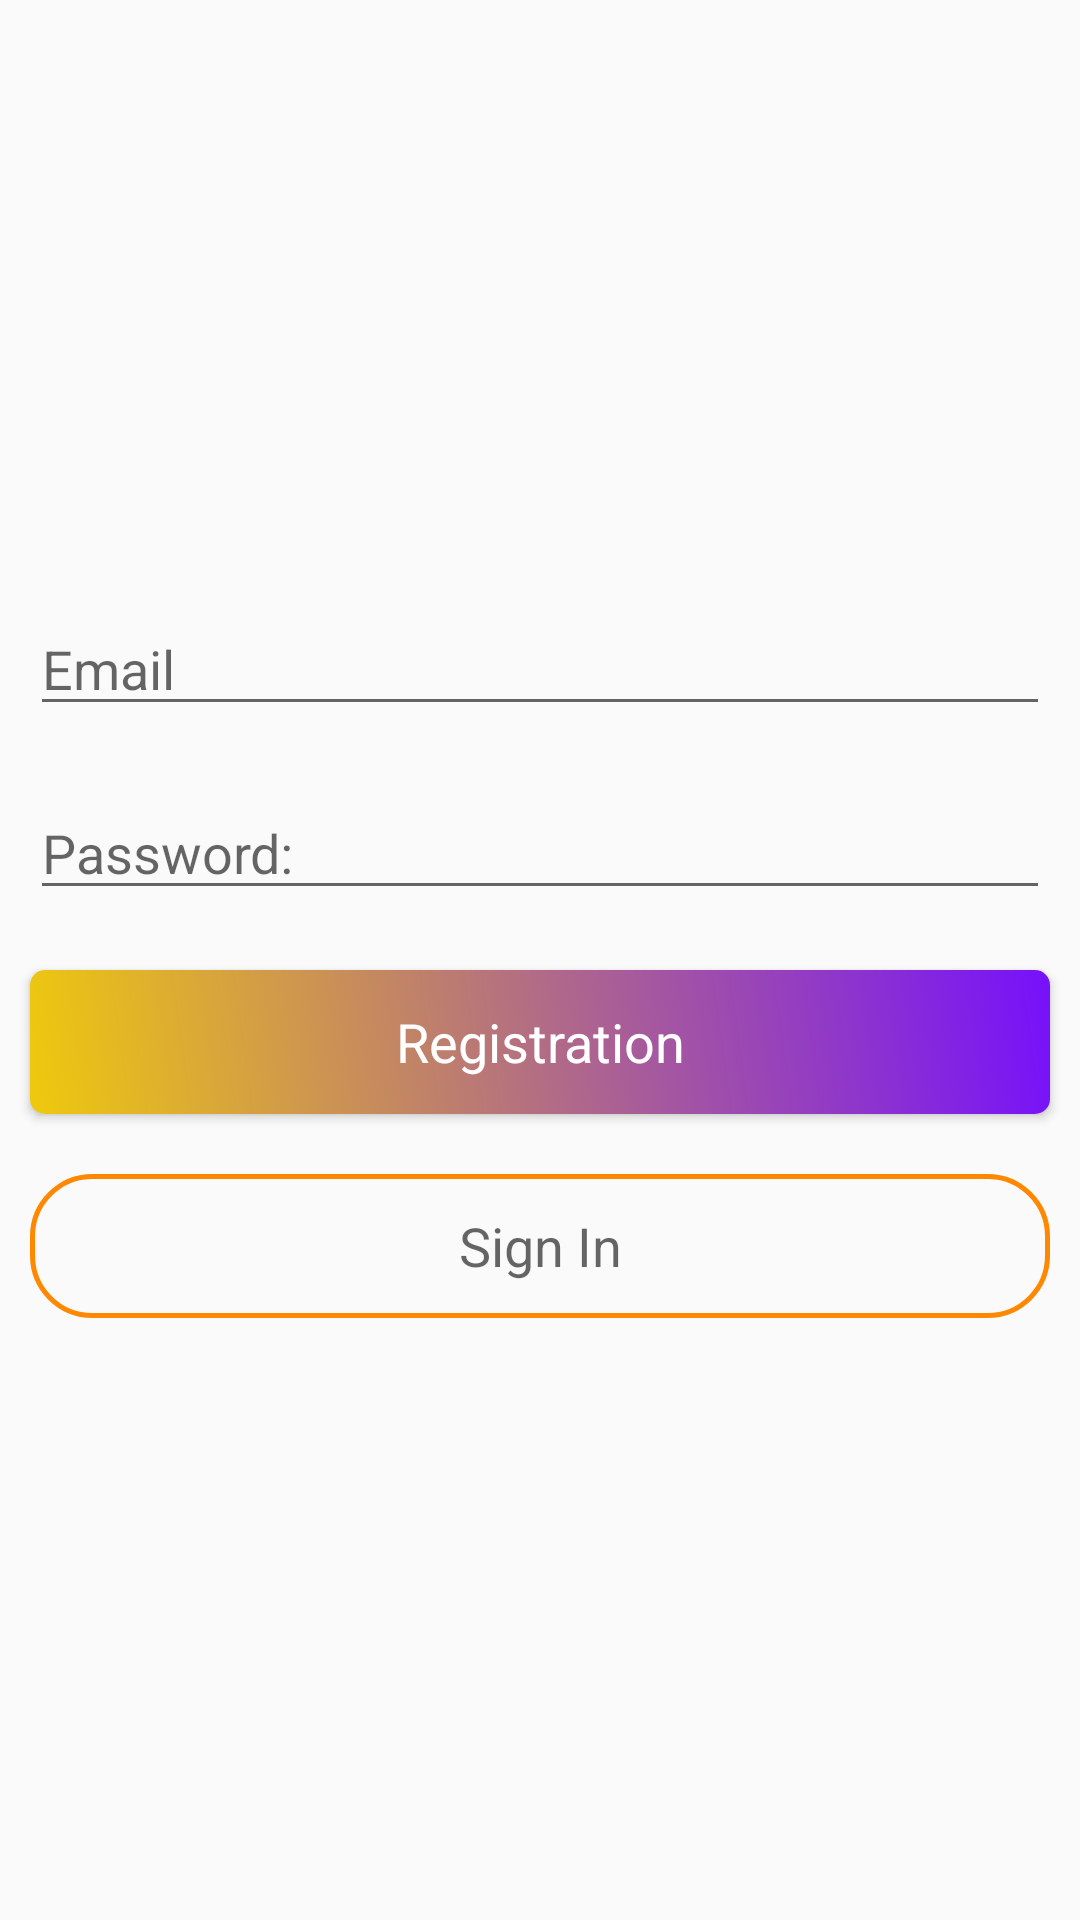

The Android layout XML behind this screen, and the referenced resources:
<!-- AndroidManifest.xml: application theme AppTheme -->
<!-- res/layout/activity_registration.xml -->
<?xml version="1.0" encoding="utf-8"?>
<LinearLayout xmlns:android="http://schemas.android.com/apk/res/android"
    xmlns:app="http://schemas.android.com/apk/res-auto"
    xmlns:tools="http://schemas.android.com/tools"
    android:layout_width="match_parent"
    android:gravity="center"
    android:orientation="vertical"
    android:layout_height="match_parent"
    tools:context="royal.ondemandservices.
">

    <ScrollView
        android:layout_width="match_parent"
        android:layout_height="wrap_content">

        <LinearLayout
            android:layout_width="match_parent"
            android:orientation="vertical"
            android:layout_height="wrap_content">

            <EditText
                android:layout_width="match_parent"
                android:layout_height="wrap_content"
                android:layout_margin="10dp"
                android:hint="Email"
                android:inputType="textEmailAddress"
                android:id="@+id/email_registration"
                />
            <EditText
                android:layout_width="match_parent"
                android:layout_height="wrap_content"
                android:layout_margin="10dp"
                android:hint="Password:"
                android:inputType="textPassword"
                android:id="@+id/password_registration"
                />


            <Button
                android:id="@+id/btn_registration"
                android:layout_width="match_parent"
                android:layout_height="wrap_content"
                android:layout_margin="10dp"
                android:background="@drawable/cat_layoutdesign"
                android:text="Registration"
                android:textAppearance="?android:textAppearanceMedium"
                android:textColor="@android:color/white" />

            <Button
                android:id="@+id/btn_signin"
                android:layout_width="match_parent"
                android:layout_height="wrap_content"
                android:layout_margin="10dp"
                android:background="@drawable/btnregistraiondesign"
                android:text="Sign In"
                android:textAppearance="?android:textAppearanceMedium" />


        </LinearLayout>

    </ScrollView>


</LinearLayout>
<!-- resources referenced by this layout -->
<resources>
  <!-- drawable btnregistraiondesign (drawable) -->
  <?xml version="1.0" encoding="utf-8"?>
  <shape xmlns:android="http://schemas.android.com/apk/res/android">
  
      <corners android:topLeftRadius="20dp"
          android:topRightRadius="20dp"
          android:bottomRightRadius="20dp"
          android:bottomLeftRadius="20dp"/>
  
      <stroke android:width="1.5dp"
          android:color="@android:color/holo_orange_dark"/>
  
  
  </shape>
  <!-- drawable cat_layoutdesign (drawable) -->
  <?xml version="1.0" encoding="utf-8"?>
  <shape xmlns:android="http://schemas.android.com/apk/res/android">
  
      <gradient android:angle="45"
          android:startColor="#efc90d"
          android:endColor="#FF7610FC"/>
  
      <corners android:bottomRightRadius="5dp"
          android:bottomLeftRadius="5dp"
          android:topLeftRadius="5dp"
          android:topRightRadius="5dp"/>
  
  
  </shape>
  <style name="AppTheme" parent="Theme.AppCompat.Light.NoActionBar">
          
          <item name="colorPrimary">@color/colorPrimary</item>
          <item name="colorPrimaryDark">@color/colorPrimaryDark</item>
          <item name="colorAccent">@color/colorAccent</item>
      </style>
  <color name="colorPrimary">#0C185E</color>
  <color name="colorPrimaryDark">#303F9F</color>
  <color name="colorAccent">#6BBAC7</color>
</resources>
